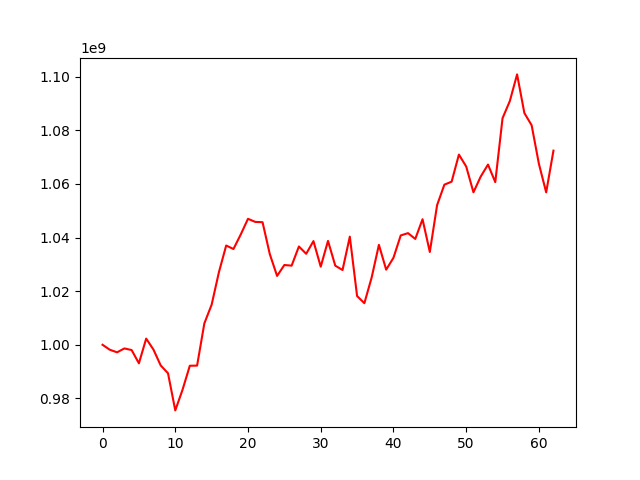

The file beside this chart, header and first rows:
, 0
0, 1000000000
1, 998147929
2, 997193369
3, 998638617
4, 998037799
5, 993090628
6, 1002305796
7, 998208388
8, 992283548
9, 989397477
10, 975532989
11, 983242458
12, 992183775
13, 992234784
14, 1007998149
15, 1014947226
16, 1027066638
17, 1037016074
18, 1035710810
19, 1041125661
20, 1046978210
21, 1045822022
22, 1045714717
23, 1033787244
24, 1025677851
25, 1029752139
26, 1029511317
27, 1036663098
28, 1033925785
29, 1038666324
30, 1029130128
31, 1038735446
32, 1029503222
33, 1027885377
34, 1040318706
35, 1018171591
36, 1015511257
37, 1025064414
38, 1037271192
39, 1028006609
40, 1032444258
41, 1040775181
42, 1041634764
43, 1039471641
44, 1046818406
45, 1034603893
46, 1052068833
47, 1059708468
48, 1060828065
49, 1070927432
50, 1066489189
51, 1056854759
52, 1062742811
53, 1067205908
54, 1060657759
55, 1084493762
56, 1090873173
57, 1100828374
58, 1086428851
59, 1081861294
... 3 more rows
